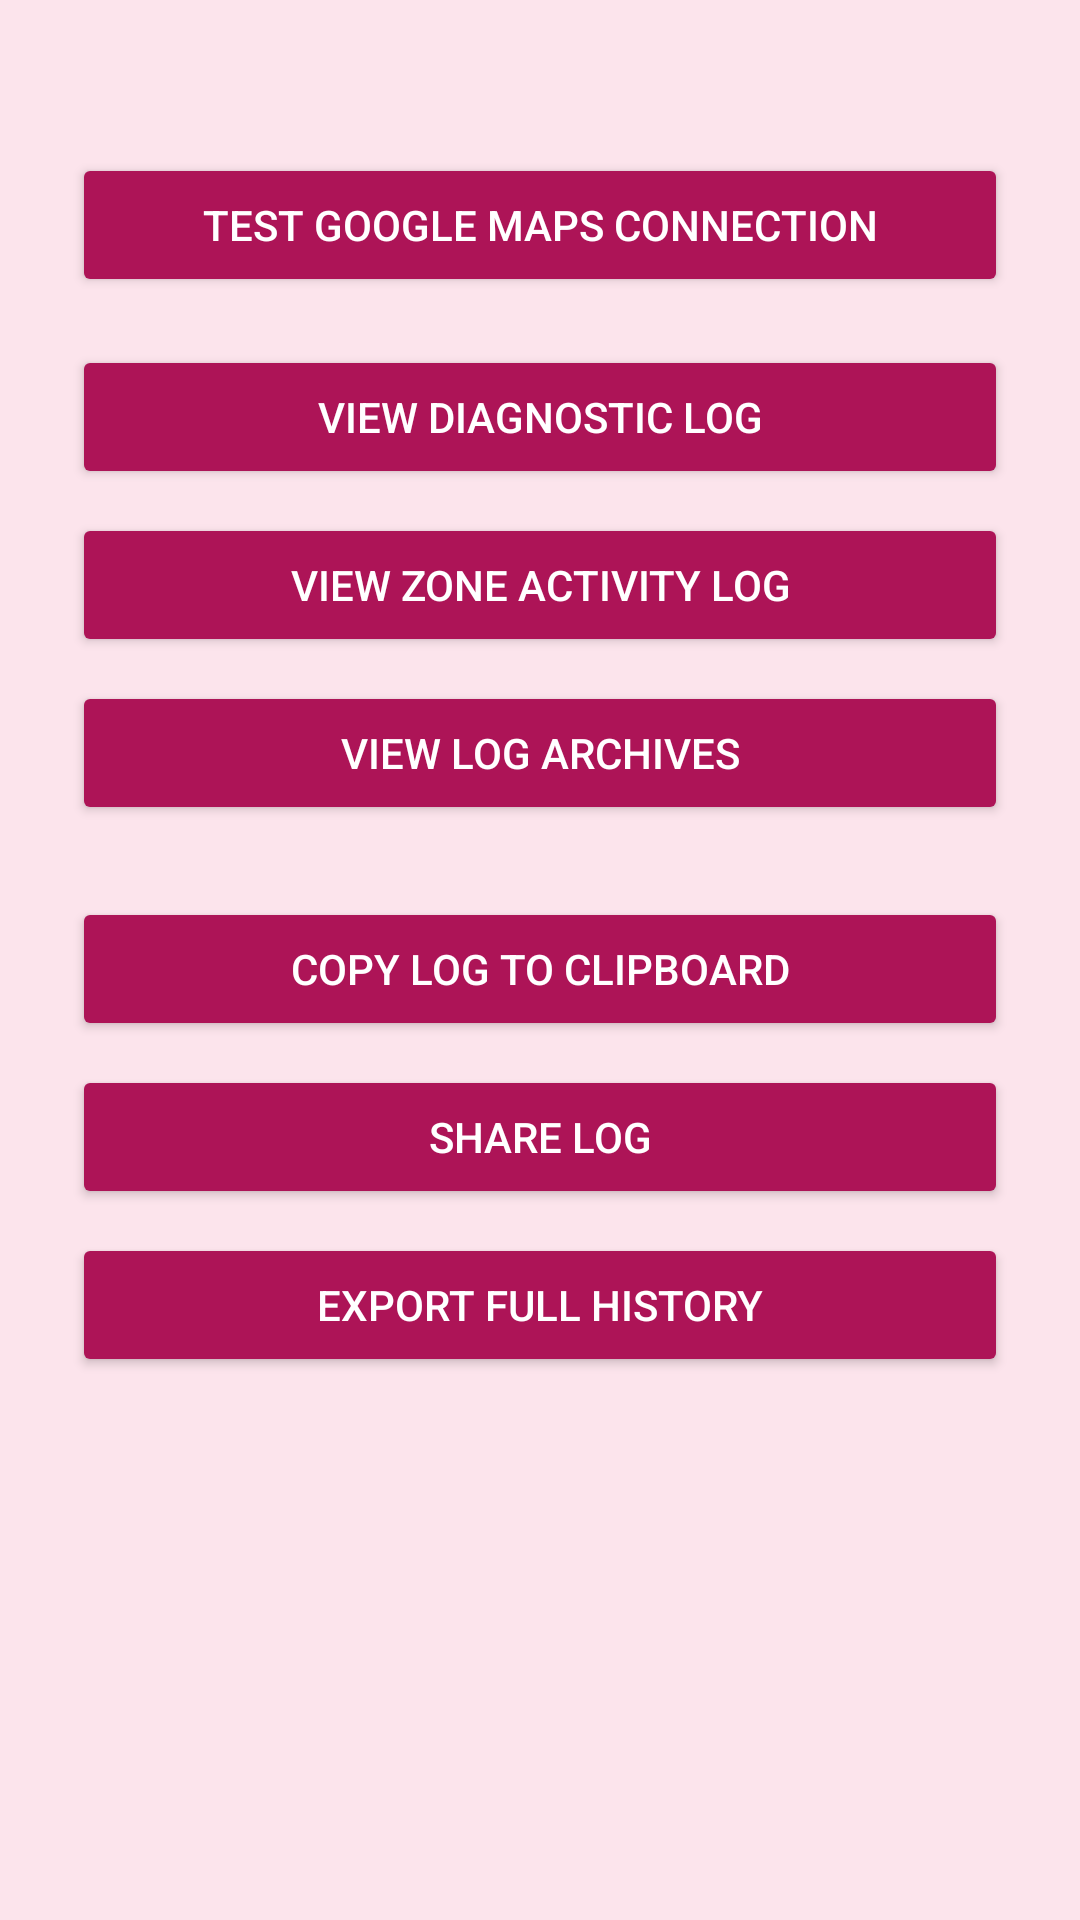

Here is an Android app screen rendered from its layout file. Give the layout XML and the strings, colors and styles it references.
<!-- AndroidManifest.xml: activity theme Theme.DasherMonitor.Diagnostics -->
<!-- res/layout/activity_diagnostics.xml -->
<?xml version="1.0" encoding="utf-8"?>
<ScrollView xmlns:android="http://schemas.android.com/apk/res/android"
    android:layout_width="match_parent"
    android:layout_height="match_parent"
    android:background="@color/diagnostics_maroon_light">

<LinearLayout
    android:layout_width="match_parent"
    android:layout_height="wrap_content"
    android:orientation="vertical"
    android:gravity="center_horizontal"
    android:padding="24dp">

    <TextView
        android:id="@+id/apiStatusText"
        android:layout_width="match_parent"
        android:layout_height="wrap_content"
        android:textSize="14sp"
        android:text="" />

    <Button
        android:id="@+id/testApiConnectionButton"
        android:backgroundTint="?attr/colorPrimary"
        android:textColor="#FFFFFF"
        android:layout_width="match_parent"
        android:layout_height="wrap_content"
        android:layout_marginTop="8dp"
        android:text="@string/test_api_connection" />

    <Button
        android:id="@+id/viewDiagnosticLogButton"
        android:backgroundTint="?attr/colorPrimary"
        android:textColor="#FFFFFF"
        android:layout_width="match_parent"
        android:layout_height="wrap_content"
        android:layout_marginTop="16dp"
        android:text="@string/view_diagnostic_log" />

    <Button
        android:id="@+id/viewZoneActivityLogButton"
        android:backgroundTint="?attr/colorPrimary"
        android:textColor="#FFFFFF"
        android:layout_width="match_parent"
        android:layout_height="wrap_content"
        android:layout_marginTop="8dp"
        android:text="@string/view_zone_activity_log" />

    <Button
        android:id="@+id/viewDiagnosticArchivesButton"
        android:backgroundTint="?attr/colorPrimary"
        android:textColor="#FFFFFF"
        android:layout_width="match_parent"
        android:layout_height="wrap_content"
        android:layout_marginTop="8dp"
        android:text="@string/view_diagnostic_archives" />

    <Button
        android:id="@+id/copyDiagnosticLogButton"
        android:backgroundTint="?attr/colorPrimary"
        android:textColor="#FFFFFF"
        android:layout_width="match_parent"
        android:layout_height="wrap_content"
        android:layout_marginTop="24dp"
        android:text="@string/copy_diagnostic_log" />

    <Button
        android:id="@+id/shareDiagnosticLogButton"
        android:backgroundTint="?attr/colorPrimary"
        android:textColor="#FFFFFF"
        android:layout_width="match_parent"
        android:layout_height="wrap_content"
        android:layout_marginTop="8dp"
        android:text="@string/share_diagnostic_log" />

    <Button
        android:id="@+id/exportFullHistoryButton"
        android:backgroundTint="?attr/colorPrimary"
        android:textColor="#FFFFFF"
        android:layout_width="match_parent"
        android:layout_height="wrap_content"
        android:layout_marginTop="8dp"
        android:text="@string/export_full_history" />

</LinearLayout>
</ScrollView>
<!-- resources referenced by this layout -->
<resources>
  <color name="diagnostics_maroon_light">#FCE4EC</color>
  <string name="copy_diagnostic_log">Copy Log to Clipboard</string>
  <string name="export_full_history">Export Full History</string>
  <string name="share_diagnostic_log">Share Log</string>
  <string name="test_api_connection">Test Google Maps Connection</string>
  <string name="view_diagnostic_archives">View Log Archives</string>
  <string name="view_diagnostic_log">View Diagnostic Log</string>
  <string name="view_zone_activity_log">View Zone Activity Log</string>
  <style name="Theme.DasherMonitor.Diagnostics">
          <item name="colorPrimary">@color/diagnostics_maroon</item>
          <item name="colorPrimaryDark">@color/diagnostics_maroon_dark</item>
          <item name="colorAccent">@color/diagnostics_maroon</item>
      </style>
  <color name="diagnostics_maroon">#AD1457</color>
  <color name="diagnostics_maroon_dark">#880E4F</color>
</resources>
